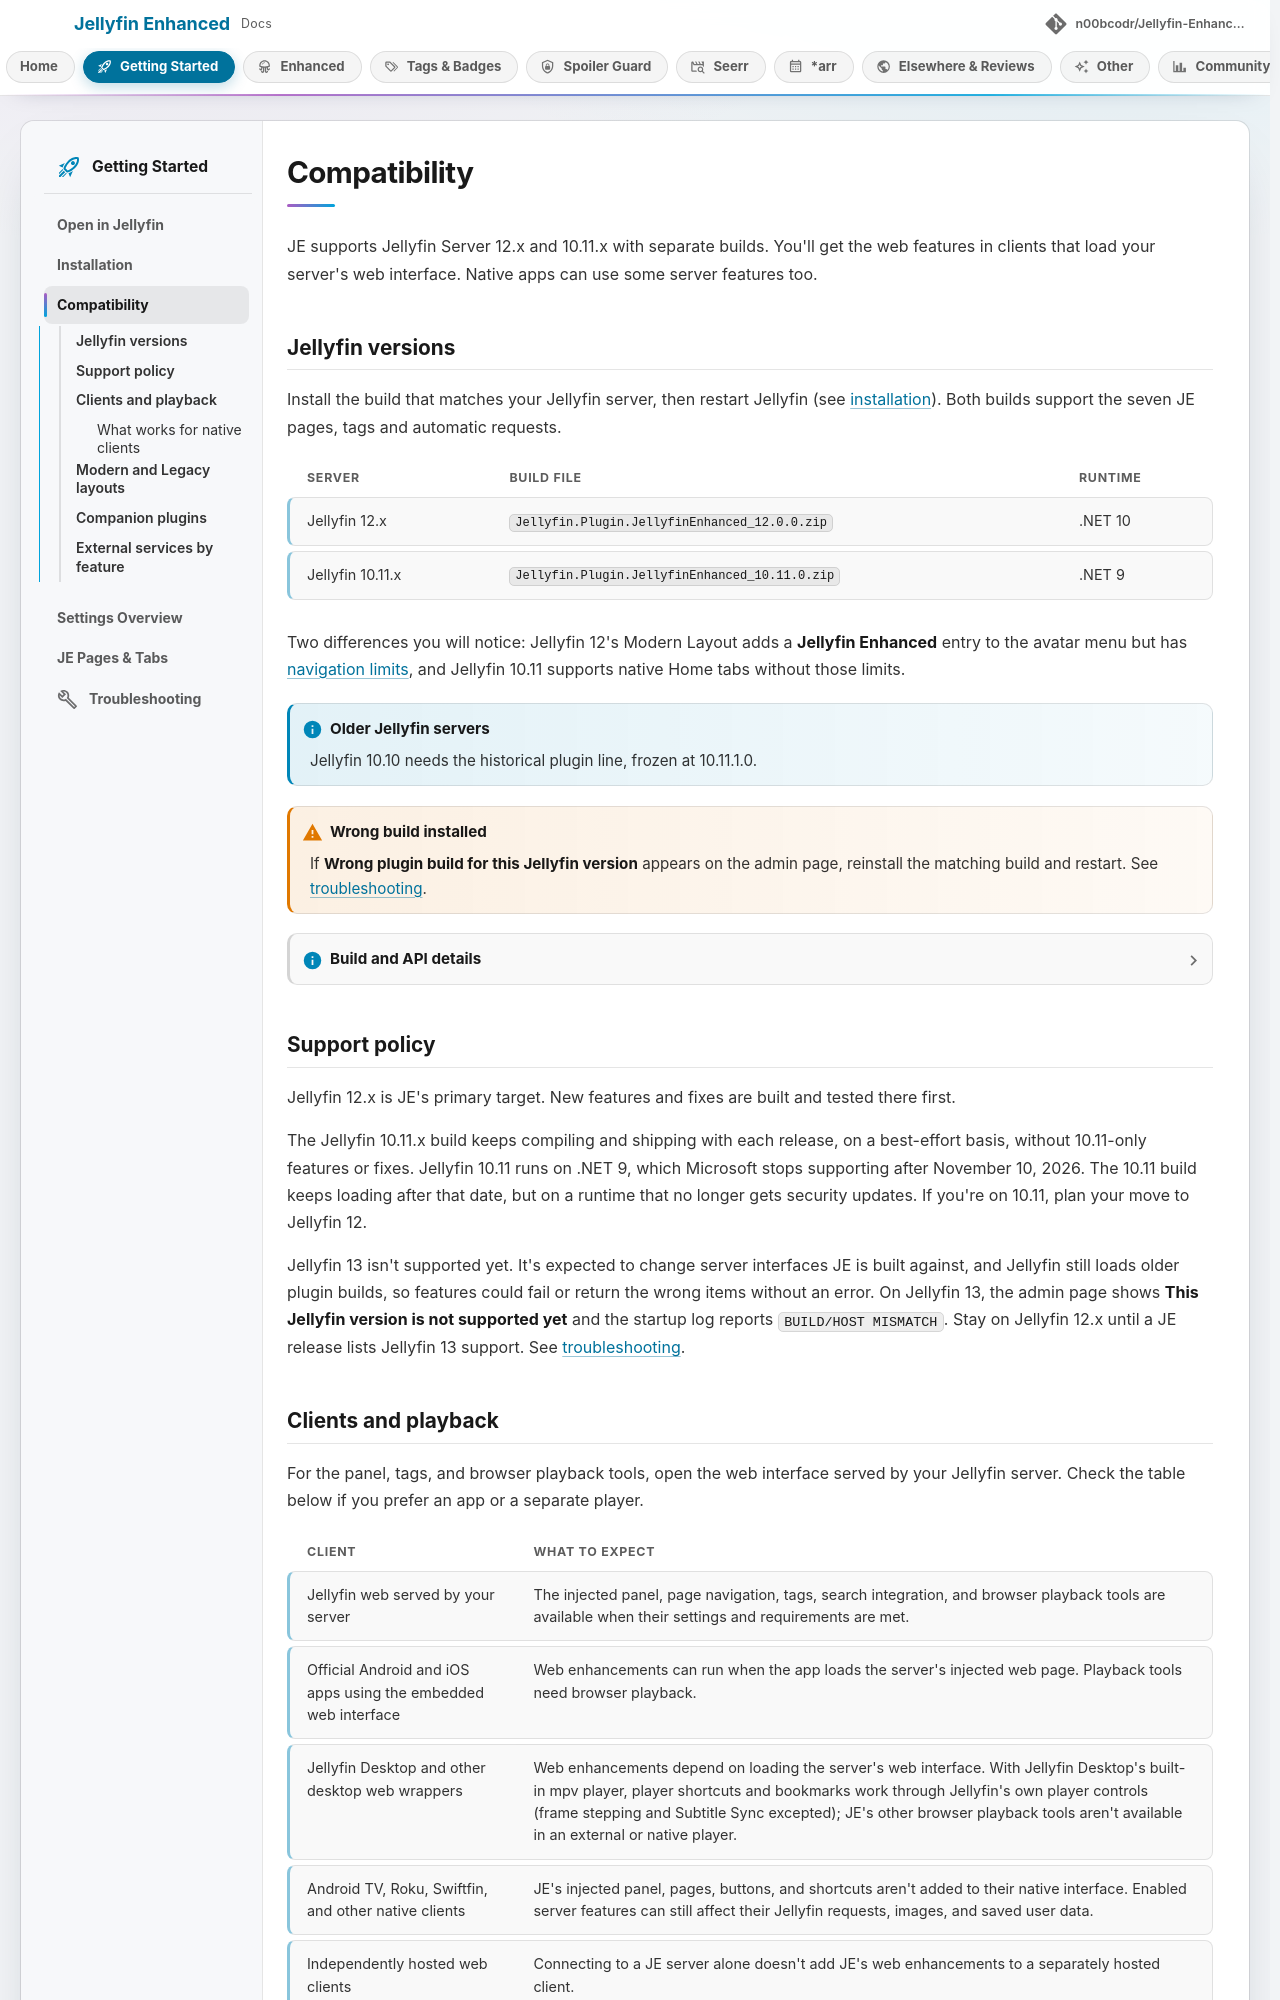

repository: n00bcodr/Jellyfin-Enhanced · page: dev/getting-started/compatibility/index.html · generator: mkdocs

# Compatibility

JE supports Jellyfin Server 12.x and 10.11.x with separate builds. You'll get the web features in clients that load your server's web interface. Native apps can use some server features too.

## Jellyfin versions

Install the build that matches your Jellyfin server, then restart Jellyfin (see [installation](../installation/installation.md)). Both builds support the seven JE pages, tags and automatic requests.

| Server | Build file | Runtime |
| --- | --- | --- |
| Jellyfin 12.x | `Jellyfin.Plugin.JellyfinEnhanced_12.0.0.zip` | .NET 10 |
| Jellyfin 10.11.x | `Jellyfin.Plugin.JellyfinEnhanced_10.11.0.zip` | .NET 9 |

Two differences you will notice: Jellyfin 12's Modern Layout adds a **Jellyfin Enhanced** entry to the avatar menu but has [navigation limits](#modern-and-legacy-layouts), and Jellyfin 10.11 supports native Home tabs without those limits.

!!! note "Older Jellyfin servers"

    Jellyfin 10.10 needs the historical plugin line, frozen at 10.11.1.0.

!!! warning "Wrong build installed"

    If **Wrong plugin build for this Jellyfin version** appears on the admin page, reinstall the matching build and restart. See [troubleshooting](../installation/troubleshooting.md).

??? info "Build and API details"

    Script loading and branding use built-in request-time middleware on both versions. The conditional server code adapts Activity library access and item statistics. Jellyfin 12 uses access-scoping and batch APIs; 10.11 uses compatible access queries and individual user-data reads. These differences don't reserve the seven JE pages, tags, or automatic requests for Jellyfin 12.

    The startup log reports a wrong build as `BUILD/HOST MISMATCH`. The authenticated, administrator-only `/JellyfinEnhanced/host-compat` diagnostic identifies the expected artifact on Jellyfin 12.x and 10.11.x; on Jellyfin 13 and newer there is none. There is no setting to turn off this check.

## Support policy

Jellyfin 12.x is JE's primary target. New features and fixes are built and tested there first.

The Jellyfin 10.11.x build keeps compiling and shipping with each release, on a best-effort basis, without 10.11-only features or fixes. Jellyfin 10.11 runs on .NET 9, which Microsoft stops supporting after November 10, 2026. The 10.11 build keeps loading after that date, but on a runtime that no longer gets security updates. If you're on 10.11, plan your move to Jellyfin 12.

Jellyfin 13 isn't supported yet. It's expected to change server interfaces JE is built against, and Jellyfin still loads older plugin builds, so features could fail or return the wrong items without an error. On Jellyfin 13, the admin page shows **This Jellyfin version is not supported yet** and the startup log reports `BUILD/HOST MISMATCH`. Stay on Jellyfin 12.x until a JE release lists Jellyfin 13 support. See [troubleshooting](../installation/troubleshooting.md#wrong-plugin-build).
